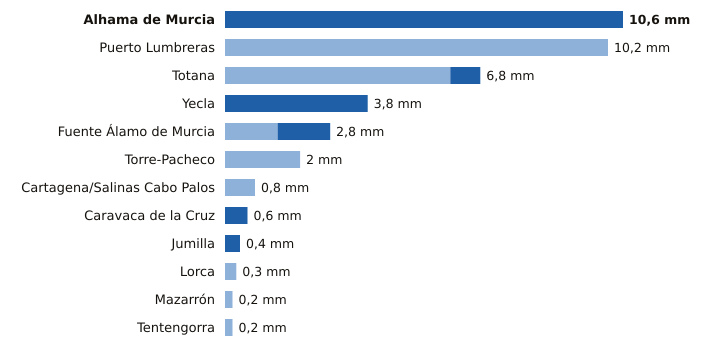

The table this chart was drawn from, first rows:
estacion, provincia, indicativo, mm_6_dias_anteriores, mm_hoy, mm_7_dias, horas_de_hoy
Alhama de Murcia, Murcia, 7227X, 0.0, 10.6, 10.6, 21
Puerto Lumbreras, Murcia, 7211B, 10.2, 0.0, 10.2, 22
Totana, Murcia, 7218Y, 6.0, 0.8, 6.8, 21
Yecla, Murcia, 7275C, 0.0, 3.8, 3.8, 22
Fuente Álamo de Murcia, Murcia, 7023X, 1.4, 1.4, 2.8, 21
Torre-Pacheco, Murcia, 7026X, 2.0, 0.0, 2.0, 22
Cartagena/Salinas Cabo Palos, Murcia, 7019X, 0.8, 0.0, 0.8, 21
Caravaca de la Cruz, Murcia, 7119B, 0.0, 0.6, 0.6, 22
Jumilla, Murcia, 7138B, 0.0, 0.4, 0.4, 21
Lorca, Murcia, 7209, 0.3, 0.0, 0.3, 22
Mazarrón, Murcia, 7007Y, 0.2, 0.0, 0.2, 21
Tentengorra, Murcia, 7012X, 0.2, 0.0, 0.2, 22
